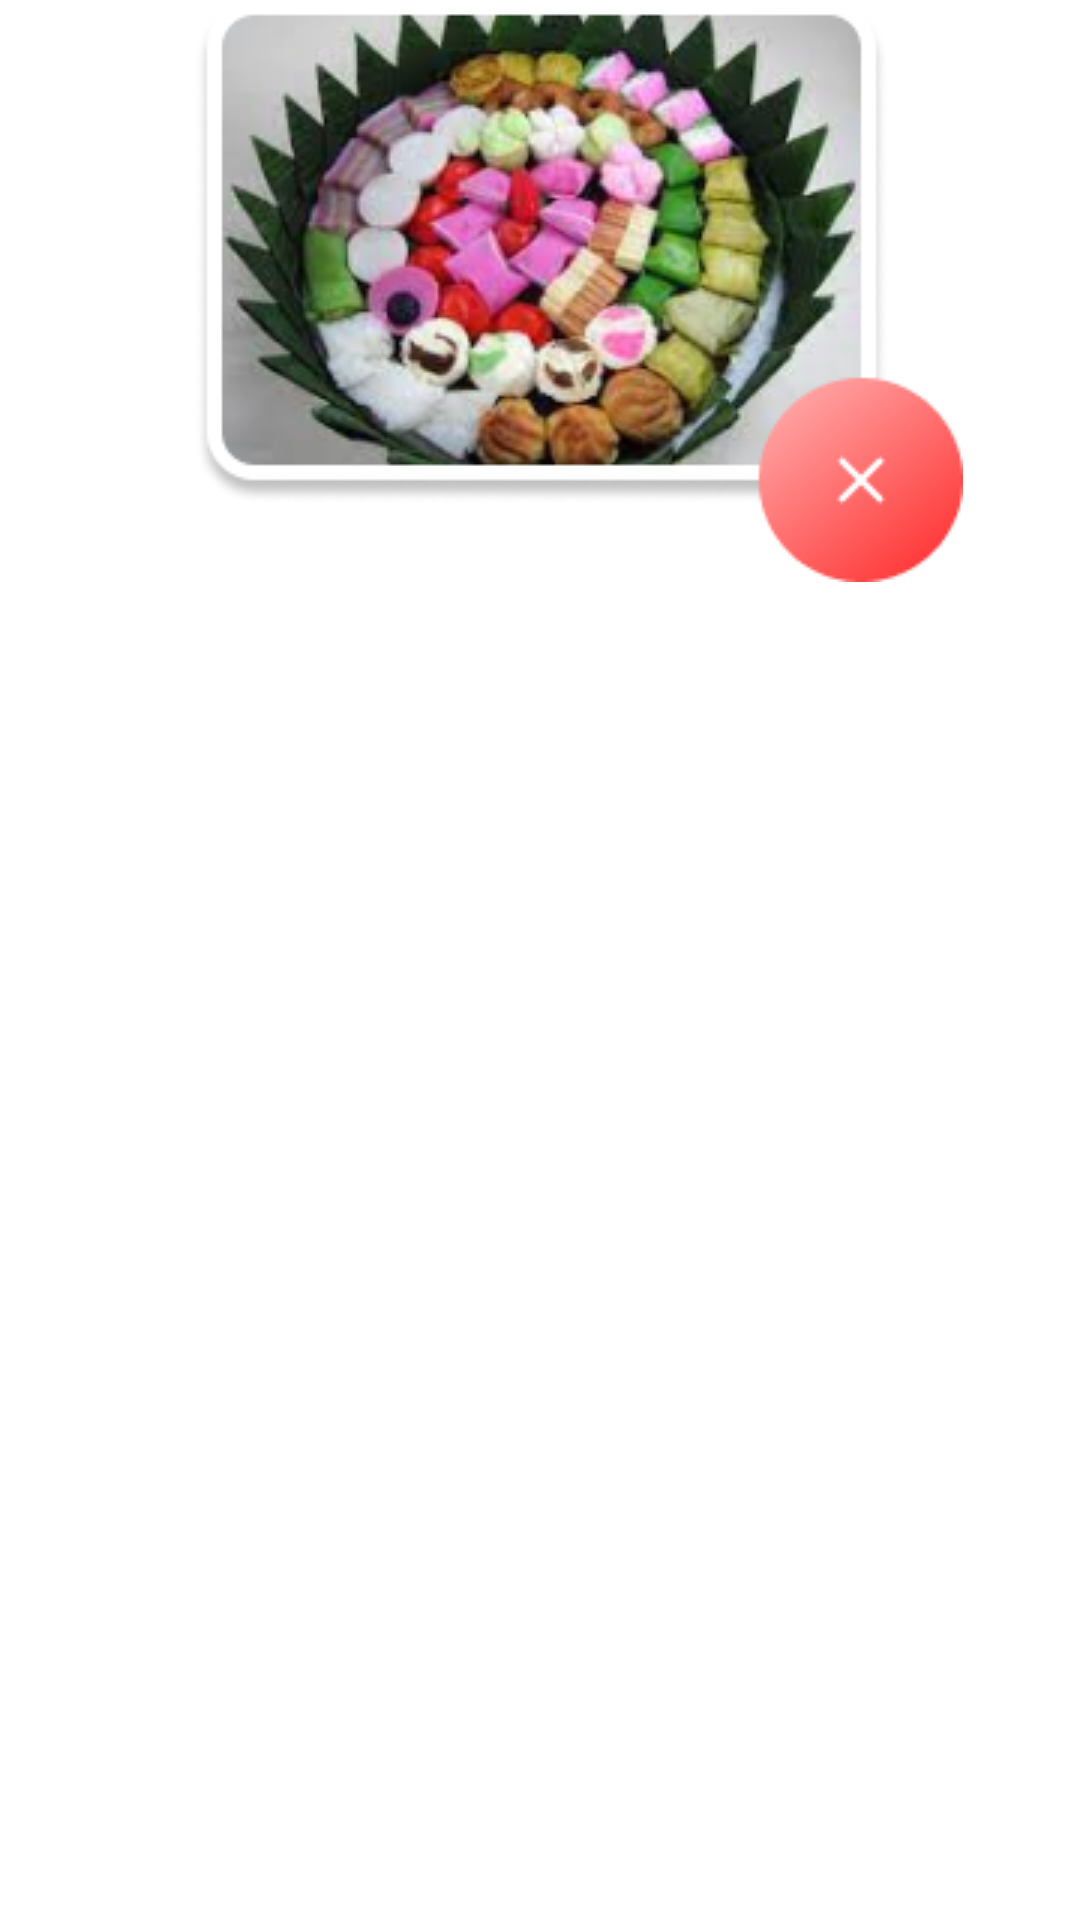

This screen was rendered from an Android layout file. Write that file and the resources it references.
<!-- AndroidManifest.xml: application theme Theme.ATTC -->
<!-- res/layout/slide_content.xml -->
<?xml version="1.0" encoding="utf-8"?>
<androidx.constraintlayout.widget.ConstraintLayout
    xmlns:android="http://schemas.android.com/apk/res/android"
    xmlns:app="http://schemas.android.com/apk/res-auto"
    android:layout_width="match_parent"
    android:layout_height="match_parent">

    <ImageView
        android:id="@+id/ct_image"
        android:layout_width="wrap_content"
        android:layout_height="wrap_content"
        android:src="@drawable/gbs1"
        app:layout_constraintEnd_toEndOf="parent"
        app:layout_constraintStart_toStartOf="parent"
        app:layout_constraintTop_toTopOf="parent" />

    <TextView
        android:id="@+id/ct_desc1"
        android:layout_width="wrap_content"
        android:layout_height="wrap_content"
        android:layout_marginTop="32dp"
        android:gravity="center"
        android:text="@string/slide_salah"
        android:textColor="@color/white"
        android:textSize="@dimen/slide_title"
        android:textStyle="bold"
        app:layout_constraintEnd_toEndOf="parent"
        app:layout_constraintStart_toStartOf="parent"
        app:layout_constraintTop_toBottomOf="@+id/ct_image" />

    <TextView
        android:id="@+id/ct_desc2"
        android:layout_width="wrap_content"
        android:layout_height="wrap_content"
        android:layout_marginTop="14dp"
        android:gravity="center"
        android:text="@string/desc1"
        android:textColor="@color/white"
        android:textSize="@dimen/slide_desc"
        app:layout_constraintEnd_toEndOf="parent"
        app:layout_constraintHorizontal_bias="0.497"
        app:layout_constraintStart_toStartOf="parent"
        app:layout_constraintTop_toBottomOf="@+id/ct_desc1" />
</androidx.constraintlayout.widget.ConstraintLayout>
<!-- resources referenced by this layout -->
<resources>
  <color name="white">#FFFFFFFF</color>
  <dimen name="slide_desc">18dp</dimen>
  <dimen name="slide_title">24dp</dimen>
  <!-- drawable gbs1: png bitmap (drawable, 83670 bytes) -->
  <string name="desc1">Gambar tidak Fokus\npada 1 jenis kue</string>
  <string name="slide_salah">Pengambilan Gambar\nyang Tidak Sesuai</string>
  <style name="Theme.ATTC" parent="Theme.MaterialComponents.Light.NoActionBar">
          
          <item name="colorPrimary">@color/purple_500</item>
          <item name="colorPrimaryVariant">@color/purple_500</item>
          <item name="colorOnPrimary">@color/white</item>
          
          <item name="colorSecondary">@color/teal_200</item>
          <item name="colorSecondaryVariant">@color/teal_700</item>
          <item name="colorOnSecondary">@color/white</item>
          
          <item name="android:statusBarColor" tools:targetApi="l">?attr/colorPrimaryVariant</item>
          
      </style>
  <color name="purple_500">#603DA8</color>
  <color name="teal_200">#603DA8</color>
  <color name="teal_700">#2d1278</color>
</resources>
